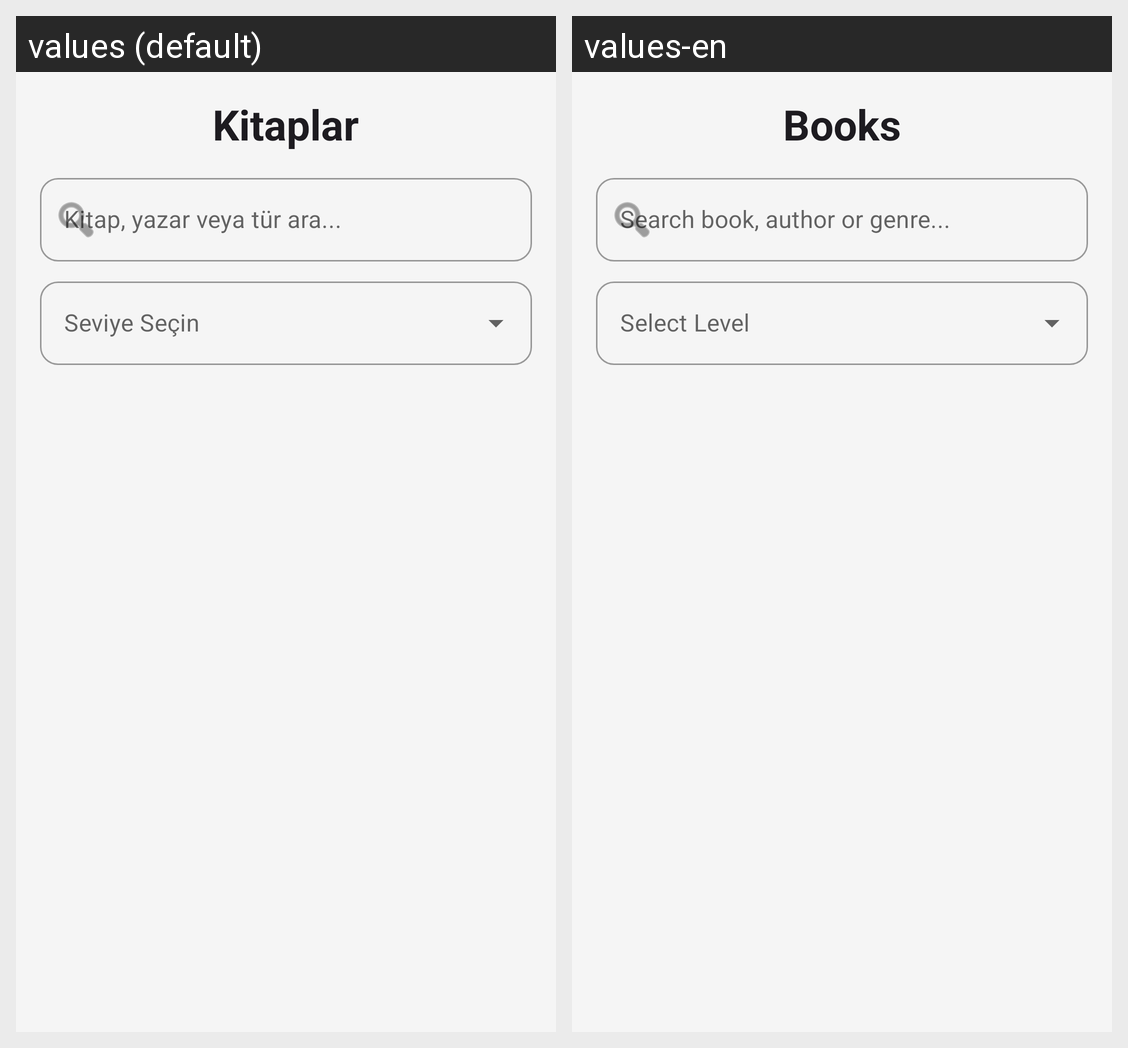

Translations of the strings shown on this Android screen, per locale in the grid:
Android screen res/layout/fragment_books.xml rendered under 2 locales, left to right: values (default), values-en. Device: Nexus 5 (rendered at 1080×1920; each locale shown at half size, 540×960, under a caption strip naming it); theme Theme.TranslationUygulamaDenemesi_v10.
Strings drawn on this screen, with the default value and each locale's value (text and hints the layout hard-codes, and strings that could not be matched under every locale, appear in the picture but are not listed):

books
  values: Kitaplar
  values-en: Books

search_hint
  values: Kitap, yazar veya tür ara...
  values-en: Search book, author or genre...
